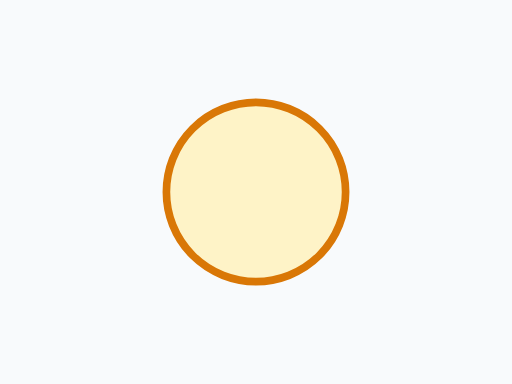
t = 0.00 s
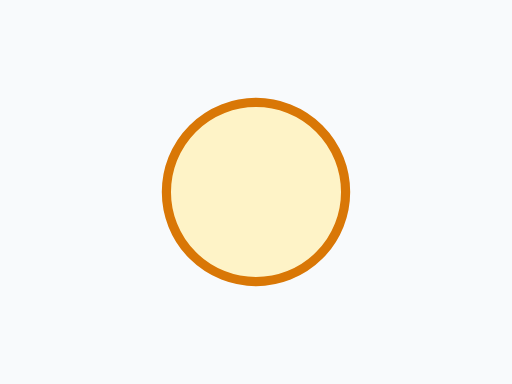
t = 0.15 s
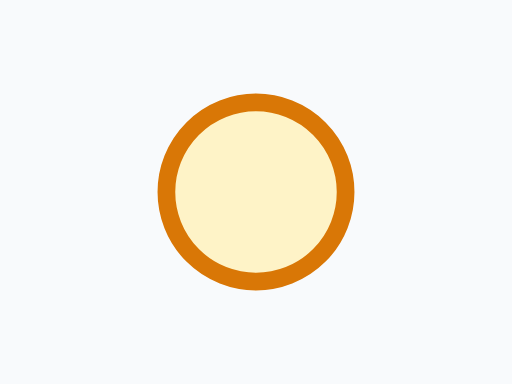
t = 0.45 s
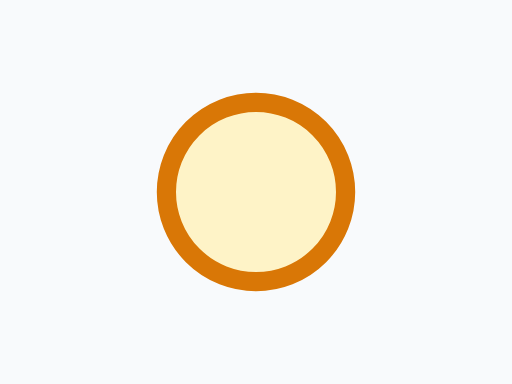
t = 0.60 s
t = 0.75 s: frame unchanged from t = 0.45 s, image omitted
t = 1.05 s: frame unchanged from t = 0.15 s, image omitted

The animated SVG that drew these frames (rendered in a browser with its animation timeline set to each time). Animation: 1 SMIL element (animate=1); one cycle of 1.20 s, repeats indefinitely.

<svg xmlns="http://www.w3.org/2000/svg" width="400" height="300" viewBox="0 0 400 300">
  <title>Stroke pulse</title>
  <metadata>
    <rdf:RDF xmlns:rdf="http://www.w3.org/1999/02/22-rdf-syntax-ns#" xmlns:cc="http://creativecommons.org/ns#" xmlns:dc="http://purl.org/dc/elements/1.1/">
      <cc:Work rdf:about="">
        <dc:format>image/svg+xml</dc:format>
        <dc:type rdf:resource="http://purl.org/dc/dcmitype/StillImage"/>
        <dc:title>Stroke pulse</dc:title>
      </cc:Work>
    </rdf:RDF>
  </metadata>
  <rect data-name="Background" width="400" height="300" fill="#f8fafc"/>
  <circle id="it" data-name="Ring" cx="200" cy="150" r="70" fill="#fef3c7" stroke="#d97706" stroke-width="6" data-sc-anim="[{&quot;p&quot;:&quot;strokePulse&quot;,&quot;dur&quot;:1.2,&quot;rep&quot;:0,&quot;scale&quot;:250}]"><animate attributeName="stroke-width" values="6;15;6" dur="1.2s" repeatCount="indefinite" calcMode="spline" keyTimes="0;0.5;1" keySplines="0.42 0 0.58 1;0.42 0 0.58 1" begin="0s"/></circle>
</svg>
